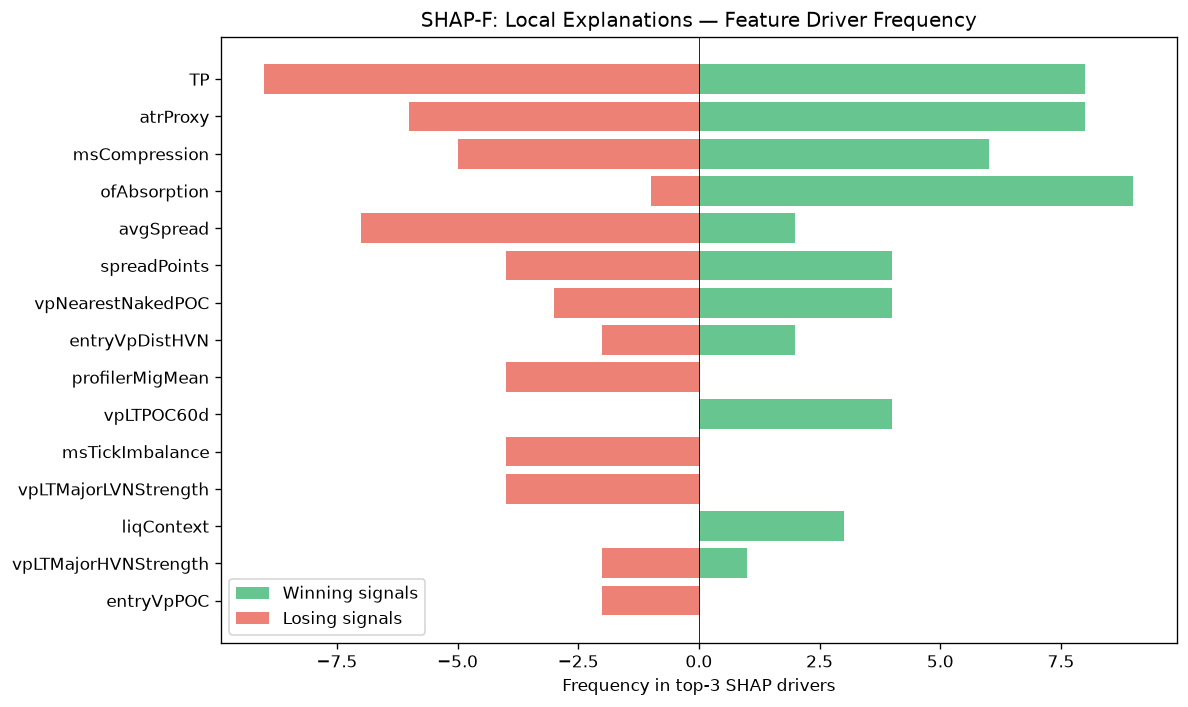

The data file committed next to this chart (first rows):
feature, win_top3_freq, lose_top3_freq, total_top3_freq, win_bias
TP, 8, 9, 17, 0.4706
atrProxy, 8, 6, 14, 0.5714
msCompression, 6, 5, 11, 0.5455
ofAbsorption, 9, 1, 10, 0.9
avgSpread, 2, 7, 9, 0.2222
spreadPoints, 4, 4, 8, 0.5
vpNearestNakedPOC, 4, 3, 7, 0.5714
entryVpDistHVN, 2, 2, 4, 0.5
profilerMigMean, 0, 4, 4, 0.0
vpLTPOC60d, 4, 0, 4, 1
msTickImbalance, 0, 4, 4, 0.0
vpLTMajorLVNStrength, 0, 4, 4, 0.0
liqContext, 3, 0, 3, 1
vpLTMajorHVNStrength, 1, 2, 3, 0.3333
entryVpPOC, 0, 2, 2, 0.0
vpLTPOCAcceleration, 0, 2, 2, 0.0
auctDistHVN, 2, 0, 2, 1
ofFlowIntensity, 2, 0, 2, 1
auctBalance, 0, 1, 1, 0.0
ofDeltaProxy, 0, 1, 1, 0.0
ofParticipation, 1, 0, 1, 1
vpLTNearestZonePrice, 1, 0, 1, 1
spreadToATR, 1, 0, 1, 1
auctMajorHVN, 0, 1, 1, 0.0
profilerBalMean, 0, 1, 1, 0.0
smFVG, 1, 0, 1, 1
vpVAOverlapRatio, 1, 0, 1, 1
auctAcceptance, 0, 1, 1, 0.0
